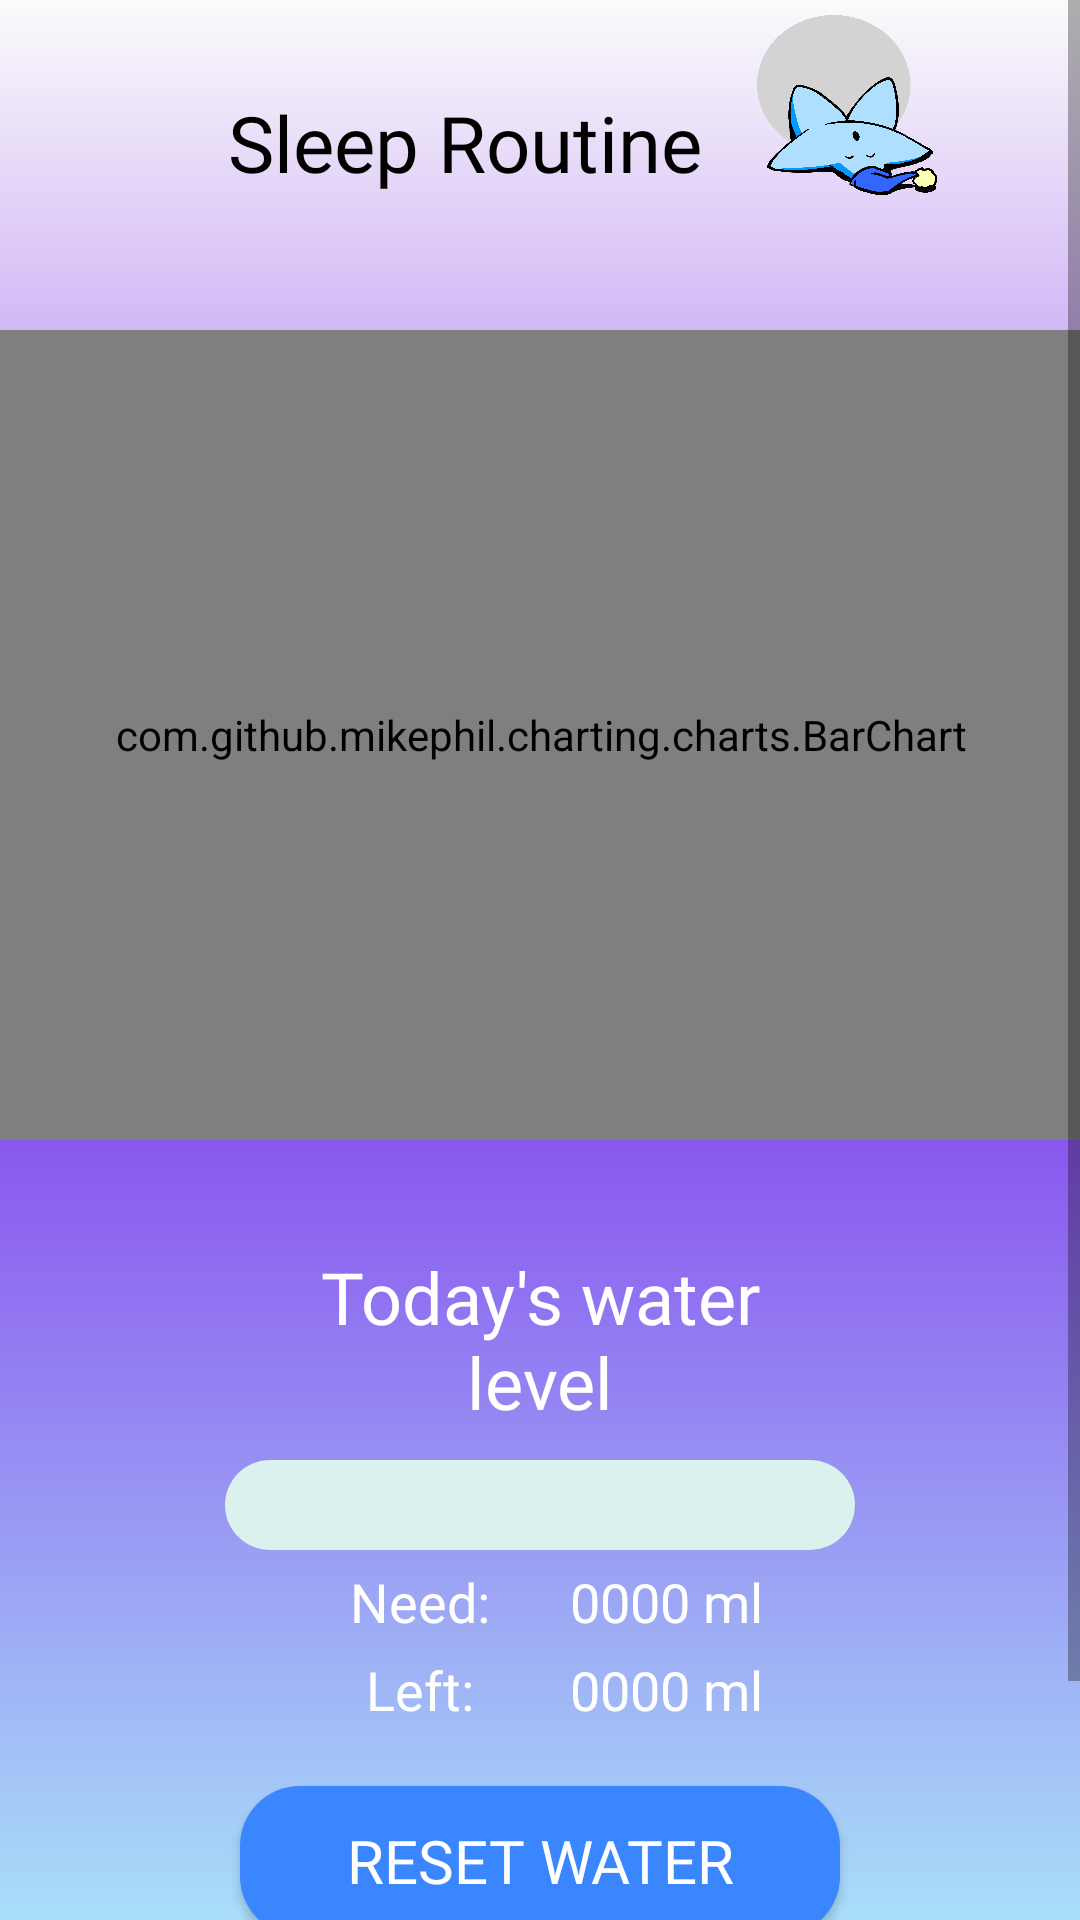

Produce the Android XML layout that renders to this screen, including the resource entries it uses.
<!-- AndroidManifest.xml: application theme Theme.HealthBuddies -->
<!-- res/layout/fragment_water_sleep__graphs.xml -->
<?xml version="1.0" encoding="utf-8"?>
<FrameLayout xmlns:android="http://schemas.android.com/apk/res/android"
    xmlns:tools="http://schemas.android.com/tools"
    android:layout_width="match_parent"
    android:layout_height="match_parent"
    xmlns:app="http://schemas.android.com/apk/res-auto"
    tools:context=".WaterSleep_Graphs"
    android:background="@drawable/custom_watersleep_gradient"
    android:id="@+id/watersleep_graph_fragment">

    <ScrollView
        android:layout_width="match_parent"
        android:layout_height="match_parent">

        <androidx.constraintlayout.widget.ConstraintLayout
            android:layout_width="match_parent"
            android:layout_height="wrap_content">

            <LinearLayout
                android:id="@+id/sleep_heading"
                android:layout_width="match_parent"
                android:layout_height="wrap_content"
                android:orientation="horizontal"
                app:layout_constraintTop_toTopOf="parent"
                app:layout_constraintStart_toStartOf="parent"
                app:layout_constraintEnd_toEndOf="parent"
                android:gravity="center">

                <TextView
                    android:id="@+id/barchart_txt"
                    android:layout_width="wrap_content"
                    android:layout_height="50dp"
                    app:layout_constraintTop_toTopOf="parent"
                    app:layout_constraintStart_toStartOf="parent"
                    app:layout_constraintEnd_toEndOf="parent"
                    app:layout_constraintBottom_toTopOf="@id/sleep_bar_chart"
                    android:fontFamily="@font/itim"
                    android:textColor="@color/black"
                    android:textSize="26sp"
                    android:layout_marginTop="20dp"
                    android:text="Sleep Routine"
                    android:layout_gravity="center"
                    android:layout_marginLeft="60dp"
                    />

                <ImageView
                    android:layout_width="100dp"
                    android:layout_height="60dp"
                    android:layout_marginRight="10dp"
                    android:src="@drawable/sleepstarfish"
                    android:layout_gravity="center"
                    />

            </LinearLayout>

            <com.github.mikephil.charting.charts.BarChart
                android:id="@+id/sleep_bar_chart"
                android:layout_width="390dp"
                android:layout_height="270dp"
                app:layout_constraintTop_toBottomOf="@id/sleep_heading"
                app:layout_constraintStart_toStartOf="parent"
                app:layout_constraintEnd_toEndOf="parent"
                android:layout_marginTop="40dp"
                android:background="@color/white">

            </com.github.mikephil.charting.charts.BarChart>

            <LinearLayout
                android:layout_width="match_parent"
                android:layout_height="315dp"
                android:gravity="center|top"
                android:orientation="vertical"
                app:layout_constraintBottom_toBottomOf="parent"
                app:layout_constraintEnd_toEndOf="parent"
                app:layout_constraintStart_toStartOf="parent"
                app:layout_constraintTop_toBottomOf="@id/sleep_bar_chart"
                android:layout_marginTop="36dp"
                android:background="@drawable/water">

                <TextView
                    android:layout_width="200dp"
                    android:layout_height="wrap_content"
                    android:layout_marginTop="0dp"
                    android:fontFamily="@font/itim"
                    android:gravity="center"
                    android:text="Today's water level"
                    android:textColor="@color/white"
                    android:textSize="24sp"
                    />

                <ProgressBar
                    android:id="@+id/progresbar_water"
                    style="@style/Widget.AppCompat.ProgressBar.Horizontal"
                    android:layout_width="210dp"
                    android:layout_height="30dp"
                    android:layout_marginTop="10dp"
                    android:progressDrawable="@drawable/custom_progressbar_nutrition" />

                <LinearLayout
                    android:layout_width="200dp"
                    android:layout_height="wrap_content"
                    android:orientation="horizontal">

                    <TextView
                        android:layout_width="100dp"
                        android:layout_height="wrap_content"
                        android:layout_marginLeft="10dp"
                        android:layout_marginTop="5dp"
                        android:fontFamily="@font/itim"
                        android:gravity="center"
                        android:text="Need:"
                        android:textColor="@color/white"
                       android:textSize="18sp" />

                    <TextView
                        android:id="@+id/txt_needed_water"
                        android:layout_width="100dp"
                        android:layout_height="wrap_content"
                        android:layout_marginTop="5dp"
                        android:layout_marginRight="10dp"
                        android:fontFamily="@font/itim"
                        android:text="0000 ml"
                        android:textColor="@color/white"
                        android:textSize="18sp"/>

                </LinearLayout>

                <LinearLayout
                    android:layout_width="200dp"
                    android:layout_height="wrap_content"
                    android:orientation="horizontal">

                    <TextView
                        android:layout_width="100dp"
                        android:layout_height="wrap_content"
                        android:layout_marginLeft="10dp"
                        android:layout_marginTop="5dp"
                        android:fontFamily="@font/itim"
                        android:gravity="center"
                        android:text="Left:"
                        android:textColor="@color/white"
                        android:textSize="18sp"/>

                    <TextView
                        android:id="@+id/txt_water_left"
                        android:layout_width="100dp"
                        android:layout_height="wrap_content"
                        android:layout_marginTop="5dp"
                        android:fontFamily="@font/itim"
                        android:text="0000 ml"
                        android:textColor="@color/white"
                        android:textSize="18sp"


                        />
                </LinearLayout>

                <androidx.appcompat.widget.AppCompatButton
                    android:layout_width="200dp"
                    android:layout_height="50dp"
                    android:background="@drawable/curved_button_2"
                    android:layout_marginTop="20dp"
                    android:fontFamily="@font/itim"
                    android:text="Reset Water"
                    android:textColor="@color/white"

                    android:textSize="20sp"
                    android:id="@+id/reset_water_button"
                    />

            </LinearLayout>





        </androidx.constraintlayout.widget.ConstraintLayout>


    </ScrollView>


</FrameLayout>
<!-- resources referenced by this layout -->
<resources>
  <color name="black">#FF000000</color>
  <color name="white">#FFFFFFFF</color>
  
  
      //LOGIN
  <!-- drawable curved_button_2 (drawable) -->
  <?xml version="1.0" encoding="utf-8"?>
  <shape xmlns:android="http://schemas.android.com/apk/res/android"
      android:shape="rectangle">
  
      
      <corners android:radius="20dp" />
  
      
      <solid android:color="@color/editbtn" />
  </shape>
  <!-- drawable custom_progressbar_nutrition (drawable) -->
  <?xml version="1.0" encoding="utf-8"?>
  <layer-list xmlns:android="http://schemas.android.com/apk/res/android">
  
      <item android:id="@+id/progressbar_background">
          <shape android:shape="rectangle">
              <corners android:radius="20dp"/>
              <solid android:color="#DBF1EE"/>
          </shape>
      </item>
  
      <item android:id="@+id/progress_meter">
          <scale android:scaleWidth="100%">
              <shape android:shape="rectangle">
                  <corners android:radius="20dp"/>
                  <solid android:color="@color/hot_pink"/>
              </shape>
          </scale>
      </item>
  </layer-list>
  <!-- drawable custom_watersleep_gradient (drawable) -->
  <?xml version="1.0" encoding="utf-8"?>
  <shape xmlns:android="http://schemas.android.com/apk/res/android">
      <gradient
          android:startColor="#FBFBFB"
          android:centerColor="@color/purple"
          android:endColor="@color/skyblue"
          android:angle="270"
          android:centerY="0.5"
          android:type="linear" />
  </shape>
  <!-- drawable sleepstarfish: png bitmap (drawable, 30237 bytes) -->
  <style name="Theme.HealthBuddies" parent="Theme.MaterialComponents.DayNight.DarkActionBar">
          
          <item name="colorPrimary">#0C7088</item>
          <item name="colorPrimaryVariant">@color/black</item>
          <item name="colorOnPrimary">@color/black</item>
          
          <item name="colorSecondary">@color/teal_200</item>
          <item name="colorSecondaryVariant">@color/teal_700</item>
          <item name="colorOnSecondary">@color/black</item>
          
          <item name="android:statusBarColor">@color/black</item>
          
      </style>
  <color name="editbtn">#3A86FF</color>
  <color name="hot_pink">#FF006E</color>
  <color name="purple">#8338EC</color>
  <color name="skyblue">#A9DEF9</color>
  <color name="teal_200">#FF03DAC5</color>
  <color name="teal_700">#FF018786</color>
</resources>
